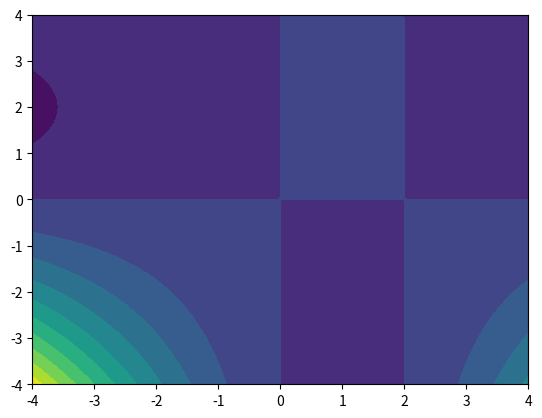

The matplotlib source for this figure:
import numpy as np
from scipy.optimize import fmin
import matplotlib.pyplot as plt

a = np.linspace(-4,4,100)
x,y = np.meshgrid(a,a)
z = 8*x*y -4*(x**2)*y -2*x*(y**2) + (x**2)*(y**2)
fig = plt.figure()
ax = fig.add_subplot(111)

cpf = ax.contourf(x,y,z, 10)

x,y = 0.5,0.5

Argument = [x,y]

max = 4

def optimize(parameters):
    x,y = parameters[0],parameters[1]
    Polynomial = 8*x*y-4*(x**2)*y-2*x*(y**2)+(x**2)*(y**2)
    minmax = np.abs(Polynomial - max)
    return minmax



optimization = fmin(optimize,Argument,xtol=0.001)


print(optimization)
plt.show()

